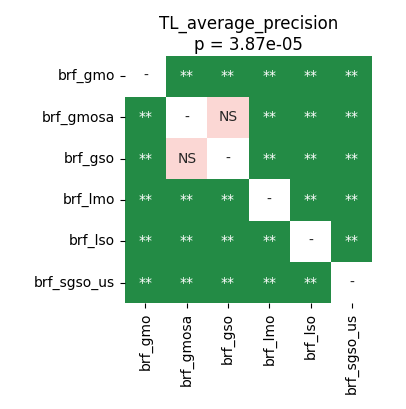

Data behind this chart, as committed beside it:
	brf_gmo	brf_gmosa	brf_gso	brf_lmo	brf_lso	brf_sgso_us
brf_gmo	1.0	0.002254	0.002254	0.002254	0.002254	0.007365
brf_gmosa	0.002254	1.0	0.1602	0.002254	0.002254	0.002254
brf_gso	0.002254	0.1602	1.0	0.002254	0.002254	0.002254
brf_lmo	0.002254	0.002254	0.002254	1.0	0.002254	0.002254
brf_lso	0.002254	0.002254	0.002254	0.002254	1.0	0.002254
brf_sgso_us	0.007365	0.002254	0.002254	0.002254	0.002254	1.0
